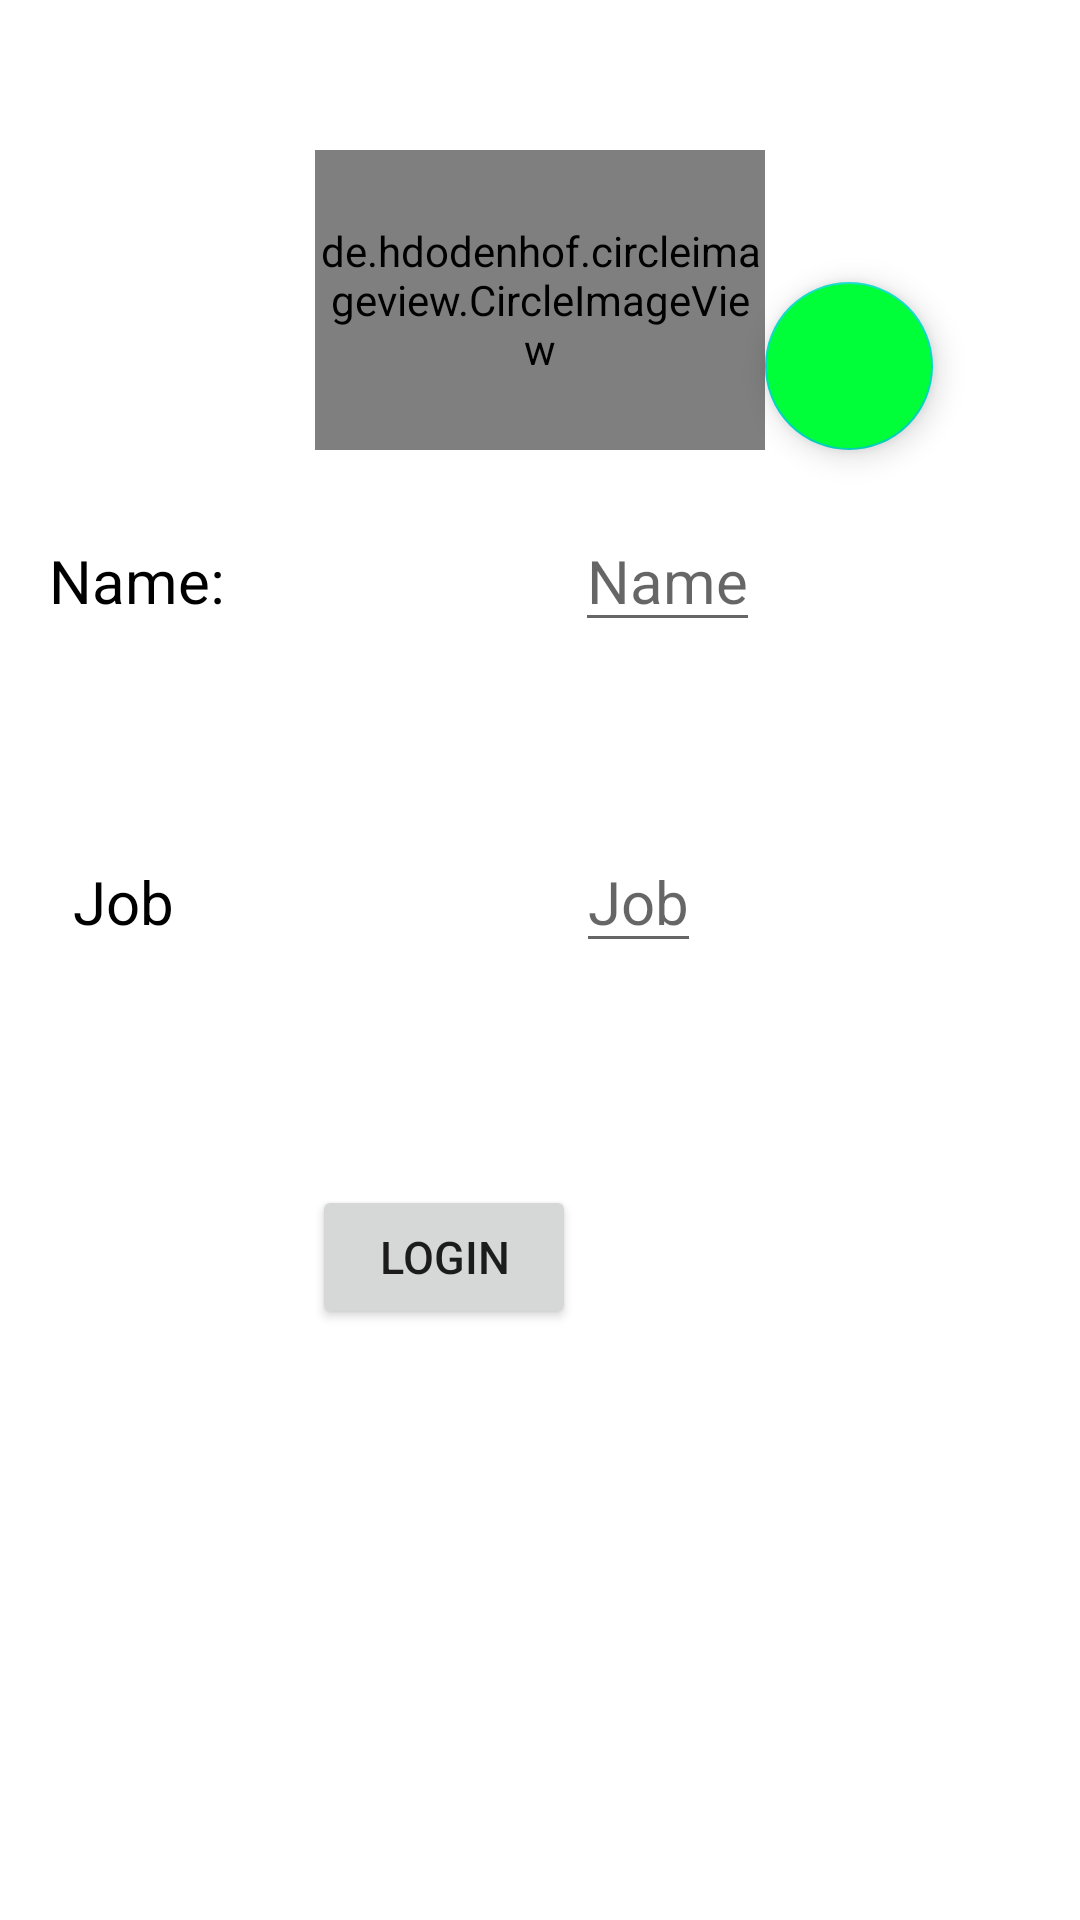

Android layout source for this screen:
<!-- AndroidManifest.xml: application theme Theme.List_Rv_Api -->
<!-- res/layout/activity_4.xml -->
<?xml version="1.0" encoding="utf-8"?>
<androidx.constraintlayout.widget.ConstraintLayout xmlns:android="http://schemas.android.com/apk/res/android"
    xmlns:app="http://schemas.android.com/apk/res-auto"
    xmlns:tools="http://schemas.android.com/tools"
    android:layout_width="match_parent"
    android:layout_height="match_parent"
    tools:context=".Activity4">

    <de.hdodenhof.circleimageview.CircleImageView
        android:id="@+id/imgpic"
        android:layout_marginTop="50dp"
        android:layout_width="150dp"
        android:layout_height="100dp"
        app:layout_constraintRight_toRightOf="parent"
        app:layout_constraintLeft_toLeftOf="parent"
        app:layout_constraintTop_toTopOf="parent"
        android:src="@drawable/ic_launcher_foreground"
        />

    <TextView
        android:id="@+id/nametv"
        android:layout_width="wrap_content"
        android:layout_height="wrap_content"
        android:layout_margin="20dp"
        android:layout_marginLeft="72dp"
        android:layout_marginTop="20dp"
        android:padding="10dp"
        android:text="Name:"
        android:textColor="@color/black"
        android:textSize="20sp"
        app:layout_constraintRight_toLeftOf="@id/imgpic"
        app:layout_constraintTop_toBottomOf="@id/imgpic" />

    <EditText
        android:id="@+id/nameed"
        android:layout_width="wrap_content"
        android:layout_height="wrap_content"
        android:hint="Name"
        android:textColor="@color/black"
        android:textSize="20sp"
        app:layout_constraintRight_toRightOf="parent"
        app:layout_constraintTop_toTopOf="@id/nametv"
        app:layout_constraintLeft_toRightOf="@id/nametv"

         />

    <TextView
        android:id="@+id/jobtv"
        android:layout_width="wrap_content"
        android:layout_height="wrap_content"
        android:padding="10dp"
        android:layout_marginLeft="8dp"
        android:layout_marginTop="60dp"
        android:text="Job"
        android:textColor="@color/black"
        android:textSize="20sp"
        app:layout_constraintLeft_toLeftOf="@id/nametv"
        app:layout_constraintTop_toBottomOf="@id/nametv" />

    <EditText
        android:id="@+id/jobed"
        android:layout_width="wrap_content"
        android:layout_height="wrap_content"
        android:hint="Job"
        android:textColor="@color/black"
        android:textSize="20sp"
        app:layout_constraintHorizontal_bias="0.495"
        app:layout_constraintLeft_toRightOf="@id/jobtv"
        app:layout_constraintRight_toRightOf="parent"
        app:layout_constraintTop_toTopOf="@id/jobtv" />

    <Button
        android:id="@+id/login"
        android:layout_width="wrap_content"
        android:layout_height="wrap_content"
        android:text="LOGIN"
        android:textSize="15dp"
        app:layout_constraintBottom_toBottomOf="parent"
        app:layout_constraintRight_toLeftOf="@id/jobed"
        app:layout_constraintTop_toTopOf="parent"
        app:layout_constraintVertical_bias="0.667" />

    <com.google.android.material.floatingactionbutton.FloatingActionButton
        android:id="@+id/fabedit"
        android:layout_width="wrap_content"
        android:layout_height="wrap_content"
        app:fabSize="normal"
        android:backgroundTint="#00FF38"
        android:src="@drawable/ic_baseline_edit_24"
        app:layout_constraintLeft_toRightOf="@id/imgpic"
        app:layout_constraintBottom_toBottomOf="@id/imgpic"
        />


</androidx.constraintlayout.widget.ConstraintLayout>
<!-- resources referenced by this layout -->
<resources>
  <style name="Theme.List_Rv_Api" parent="Theme.MaterialComponents.DayNight.DarkActionBar">
          
          <item name="colorPrimary">@color/purple_500</item>
          <item name="colorPrimaryVariant">@color/purple_700</item>
          <item name="colorOnPrimary">@color/white</item>
          
          <item name="colorSecondary">@color/teal_200</item>
          <item name="colorSecondaryVariant">@color/teal_700</item>
          <item name="colorOnSecondary">@color/black</item>
          
          <item name="android:statusBarColor" tools:targetApi="l">?attr/colorPrimaryVariant</item>
          
      </style>
  <!-- not gathered from this repository: default colours our renderer supplied (Android Studio template values) -->
  <color name="purple_500">#FF6200EE</color>
  <color name="purple_700">#FF3700B3</color>
  <color name="teal_200">#FF03DAC5</color>
  <color name="teal_700">#FF018786</color>
  <color name="black">#FF000000</color>
  <color name="white">#FFFFFFFF</color>
</resources>
